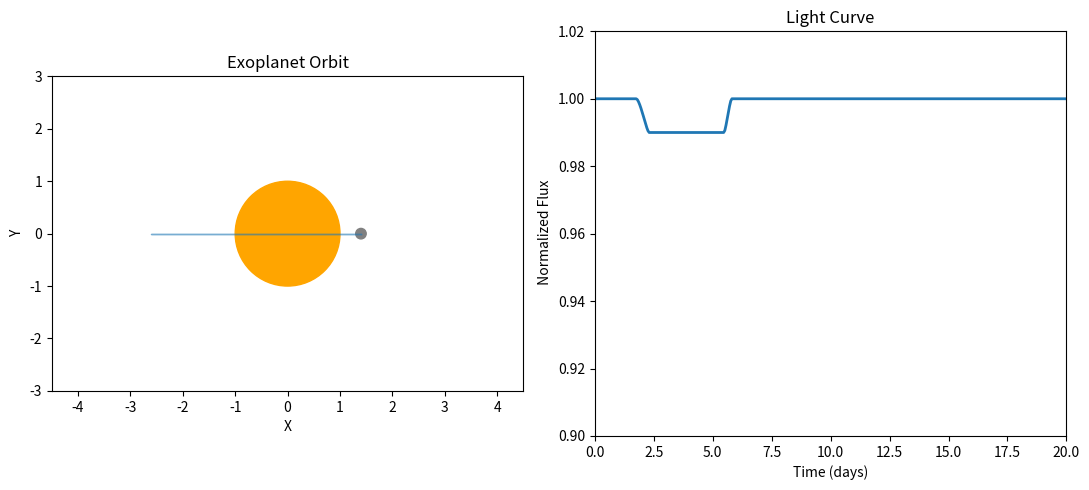

This figure's Python source:
import numpy as np
import matplotlib.pyplot as plt
from matplotlib.animation import FuncAnimation
from matplotlib.widgets import Slider
from matplotlib.patches import Circle

# =========================================================================
#**************************************************************************
#**************************************************************************
# Note: I found it easier to input directly the planet radius as a 
# parameter, rather than calculating it from the transit depth. But I 
# will keep the function here in case we want to use it later. I understand 
# the educational value of showing how the planet radius can be inferred 
# from the transit depth, but for the purpose of this simulation, 
# we can just input the planet radius directly.
# =========================================================================
# FIRST WE DO THE PLANET RADIUS ESTIMATION (Now we don't, but we can change
#  it back later)
# We are going to calculate the transit depth
# using the star_radius, normal_luminosity and 
# transit luminosity. We have:
#  
# -star_radius: float. Radius of the host star.
# -normal_luminosity: float. Normal luminosity of the 
#  host star.
# -transit_luminosity: float. Luminosity during transit, 
#  when the planet blocks part of the star.
#
# Assuming a model of transit where: 
#  $depth=(R_planet/R_star)^2$  =>  $R_planet=R_star*sqrt(depth)$
#
#def estimate_planet_radius(
#    star_radius,
#    normal_luminosity,
#    transit_luminosity
#):
#    return star_radius * np.sqrt(
#        1 - transit_luminosity / normal_luminosity
#    )
# =========================================================================
#**************************************************************************
#**************************************************************************
# =========================================================================
# We can start by selecting the initial parameters for the simulation.
#
# I want to plot two panels: the left panel will show the orbit of the 
# planet around the star, and the right panel will show the light curve 
# of the transit.
# =========================================================================
# =========================================================================
# If we start by inputing the values of each relevant parameter, here I 
# describe each one. For simplicity, star_radius will be normalized to 1.0. 
# 
# We are going to use a model of elliptical orbit, where the planet's 
# position is given by the parametric equations of an ellipse, let's 
# remember that we are seing the 2D projection of the orbit:
#
# x = a * (cos(E) - e)
# y = a * sqrt(1 - e^2) * sin(E) * cos(inc)
#
# Where:
# -a: float. Semi-major axis of the ellipse. I'm using an initial value of 2.
# -e:float. Eccentricity of the ellipse. 
# -inc: float. Is the inclination of the orbit. It can affect the 
#  total area of the transit, and therefore the depth of the light curve. 
#  Physically, it is the angle between the orbital plane and the plane of 
#  the sky. I'm using an initial value of 90 degrees, which means the 
#  orbit is edge-on.
# -planet_radius: float. Is the radius of the planet, which will affect
#  the depth of the transit. We first use a Jupiter-like planet, which is 
#  about 0.1 times the radius of the Sun. I looked up for extreme cases of
#  exoplanets, and found that "WD 1856 b" has a radius of about 8 times the 
#  radius of its host star, the white dwarf "WD 1856+534". So we can use 
#  that extreme case to see how the light curve would look like for a 
#  very large planet. 
# -E: float. Is the eccentric anomaly, in radians. 
# -time: float. Is a proxy for time, which we will use to plot the light
#  curve. We will use a range of -5 to 5, which is arbitrary but will 
#  allow us to see the transit in the light curve. We are not using 
#  real time units, but we can assume that the transit occurs in a time 
#  scale of a few days, which is typical for exoplanet transits.
#
# We will have two modes: a single image mode, where we plot the orbit 
# and the light curve for a given set of parameters, and an interactive 
# mode, where we can change the parameters and see how the orbit and 
# light curve change in real time. We must select the mode (lines 96 and 
# 97) we want and comment the other one.
# =========================================================================

star_radius = 1.0
a = 2.0
e = 0.3
inc = np.radians(90)
planet_radius = 0.1
E = np.linspace(0, 2*np.pi, 400)
time = np.linspace(0, 20, len(E))
MODE = "image"   # Two options: "image" or "interactive"
#MODE = "interactive" 

# =========================================================================
# This function computes the projected position of the planet along its
# orbit for a given value of the eccentric anomaly E. We assume an 
# elliptical orbit centered on the host star. 
# These equations generate the position of the planet in the orbital
# plane. Since an observer usually sees the system at some inclination,
# we project the orbit onto the plane of the sky by multiplying the
# y-coordinate by cos(inc).
#
# Outputs:
# -x: float or array. Projected x-coordinate of the planet.
# -y: float or array. Projected y-coordinate of the planet.
#
# The resulting coordinates describe the apparent orbit of the planet
# as seen by an observer.
# =========================================================================

def get_orbit(E):
    x = a * (np.cos(E) - e)
    y = a * np.sqrt(1 - e**2) * np.sin(E)
    y *= np.cos(inc)
    return x, y

# =========================================================================
# Instead of calculating the orbital position every time we need it,
# I'm going to compute the full orbit once using all sampled values of the
# eccentric anomaly.
#
# x_orbit and y_orbit contain the coordinates of the planet along the
# complete orbit and will later be used:
#
# -To draw th orbit.
# -Calculate the projected separation between the planet and star.
# -Generate the transit light curve.
#
# Each element of x_orbit and y_orbit corresponds to one point along
# the orbital path.
# =========================================================================

x_orbit, y_orbit = get_orbit(E)

# =========================================================================
# Now we need to know how much of the stellar disk is blocked by the planet 
# at every position of the orbit. Instead of assuming a simple transit 
# depth, we can calculate the actual overlap area between the planetary 
# disk and the stellar disk.
#
# The observed stellar flux is then:
#
# flux = 1 - (A_overlap / A_star)
#
# We have three cases:
# 1) The areas do not touch and the overlap area is zero. If I input a 
#    small angle of inclination, the planet will not transit the star and 
#    the flux will remain at 1.0.
# 2) The planet is completely inside the stellar disk, and the overlap area 
#    is the area of the planet.
# 3) The planet partially overlaps the stellar disk, and we need to compute
#    the area of intersection between two circles.
# =========================================================================

def overlap_area(star_radius,planet_radius, dist):
    if dist >= star_radius + planet_radius:
        return 0.0

    if dist <= abs(star_radius - planet_radius):
        return np.pi * min(star_radius , planet_radius)**2

    case1 = planet_radius**2 * np.arccos((dist**2 + planet_radius**2 - star_radius**2) 
                                         / (2*dist*planet_radius))
    case2 = star_radius**2 * np.arccos((dist**2 + star_radius**2 - planet_radius**2) 
                                       / (2*dist*star_radius))
    case3 = 0.5 * np.sqrt(
        (-dist + planet_radius + star_radius) *
        (dist + planet_radius - star_radius) *
        (dist - planet_radius + star_radius) *
        (dist + planet_radius + star_radius)
    )

    return case1 + case2 - case3

# =========================================================================
# Now we convert the geometric overlap between the planet and
# the star into an observable stellar flux. First we calculate:
#
# dist = sqrt(x^2 + y^2)
#
# which is the projected separation between the centers of the star
# and the planet.
#
# Then:
# -A_star: the total area of the stellar disk.
# -A_overlap: the area blocked by the planet.
#
# Therefore:
# -Flux = 1.0 when there is no transit.
# -Flux decreases as more of the star is covered.
# -The minimum flux occurs when the overlap area is maximum.
# =========================================================================

def flux_from_geometry(x, y, planet_radius):
    dist = np.sqrt(x**2 + y**2)
    A_star = np.pi * star_radius**2
    A_overlap = overlap_area(star_radius, planet_radius, dist)

    return 1.0 - (A_overlap / A_star)

#**************************************************************************
# THE FOLLOWING LINES ARE FOR PLOTTING THE STATIC FIGURE, NOT THE ANIMATION
#**************************************************************************
# =========================================================================
# We compute the stellar flux corresponding to each point of the orbit.
# For every position:
#
# (x_orbit[i], y_orbit[i])
#
# we calculate the projected overlap between the planet and the star
# and convert it into a flux value. The resulting array 'flux' contains 
# the complete transit light curve.
###########################################################################
# IMPORTANT NOTE: 
###########################################################################
# Now I have to confess a little trick I used to make the light 
# curve look more realistic. Since the planet at the second half 
# of the orbit is movin behind the star, I set the flux to 1.0 for 
# those points.
###########################################################################
#
# We then create a figure containing two subplots:
# Left panel:
# -Displays the projected exoplanet transit.
#   *It shows:
#       -The host star represented as an orange disk.
#       -The orbital trajectory represented by a gray curve.
#       -The planet represented as a gray disk.
#
# Right panel:
# -Displays the corresponding transit light curve.
#   *We plot the light curve, normalized by the stellar flux.
#    Flux = 1.0 corresponds to the unobscured star, while values below unity 
#    indicate that part of the stellar disk is being blocked by the planet.
# =========================================================================


flux = np.array([
    flux_from_geometry(x_orbit[i], y_orbit[i], planet_radius)
    for i in range(len(E))
])

half = len(time) // 2

flux[half:] = 1.0

if MODE == "image":
    fig, (ax_orbit, ax_lc) = plt.subplots(1, 2, figsize=(11, 5))

    ax_orbit.set_aspect('equal')
    ax_orbit.set_xlim(-4.5, 4.5)
    ax_orbit.set_ylim(-3, 3)

    ax_orbit.set_title("Exoplanet Orbit")
    ax_orbit.set_xlabel("X")
    ax_orbit.set_ylabel("Y")

    star = Circle((0, 0), star_radius, color="orange")
    ax_orbit.add_patch(star)

    ax_orbit.plot(x_orbit, y_orbit, lw=1, alpha=0.6)

    planet = Circle(
        (x_orbit[-1], y_orbit[-1]),
        planet_radius,
        color="gray"
    )
    ax_orbit.add_patch(planet)

    ax_lc.set_xlim(time[0], time[-1])
    ax_lc.set_ylim(0.9, 1.02)

    ax_lc.set_title("Light Curve")
    ax_lc.set_xlabel("Time (days)")
    ax_lc.set_ylabel(" Normalized Flux")

    ax_lc.plot(time, flux, lw=2)

    plt.tight_layout()
    plt.show()
#**************************************************************************
# HERE ENDS THE STATIC FIGURE, AND THE ANIMATION STARTS
#
# We want the animation to show the planet moving along its orbit, 
# while simultaneously updating the light curve to reflect the changing 
# flux as the planet transits the star. The animation will be interactive, 
# allowing us to adjust parameters like semi-major axis, eccentricity, 
# inclination, and planet radius in real-time.
#
# We are going to use slides to adjust the parameters of the orbit and 
# the planet radius. The animation will update the orbit and light curve 
# based on the current values of the sliders. The sliders will allow us 
# to explore how different orbital configurations and planet sizes 
# affect the transit light curve. 
#**************************************************************************

if MODE == "interactive":

    fig, (ax_orbit, ax_lc) = plt.subplots(1, 2, figsize=(11, 5))
    plt.subplots_adjust(bottom=0.28)

    a_init = 2.0
    e_init = 0.3
    inc_init = 90
    rp_init = 0.1

    ax_orbit.set_aspect('equal')
    ax_orbit.set_xlim(-4.5, 4.5)
    ax_orbit.set_ylim(-3, 3)

    ax_orbit.set_title("Exoplanet Orbit (Interactive)")
    ax_orbit.set_xlabel("X")
    ax_orbit.set_ylabel("Y")

    star = Circle((0, 0), star_radius, color="orange")
    ax_orbit.add_patch(star)

    planet = Circle((x_orbit[0], y_orbit[0]), rp_init, color="gray")
    ax_orbit.add_patch(planet)

    orbit_line, = ax_orbit.plot([], [], lw=1, alpha=0.5)

    ax_lc.set_xlim(time[0], time[-1])
    ax_lc.set_ylim(0.9, 1.02)

    ax_lc.set_title("Light Curve")
    ax_lc.set_xlabel("Time (days)")
    ax_lc.set_ylabel("Normalized Flux")

    lc_line, = ax_lc.plot(time, flux, lw=2)

    ax_a   = plt.axes([0.12, 0.18, 0.7, 0.03])
    ax_e   = plt.axes([0.12, 0.13, 0.7, 0.03])
    ax_inc = plt.axes([0.12, 0.08, 0.7, 0.03])
    ax_rp  = plt.axes([0.12, 0.03, 0.7, 0.03])

    s_a   = Slider(ax_a, "Semi-major axis", 2.0, 3.0, valinit=a_init)
    s_e   = Slider(ax_e, "Eccentricity", 0.0, 0.4, valinit=e_init)
    s_inc = Slider(ax_inc, "Inclination", 0, 90, valinit=inc_init)
    s_rp  = Slider(ax_rp, "Planet radius", 0.05, 0.4, valinit=rp_init)

    frame_idx = 0
    flux_live = np.ones(len(E))

    def reset(event=None):
        global frame_idx, flux_live
        frame_idx = 0
        flux_live[:] = 1.0
        lc_line.set_data(time, flux_live)
        orbit_line.set_data([], [])
        fig.canvas.draw_idle()

    for s in [s_a, s_e, s_inc, s_rp]:
        s.on_changed(reset)

    def get_orbit_live(frame):
        a = s_a.val
        e = s_e.val
        inc = np.radians(s_inc.val)

        E_ang = E[frame]

        x = a * (np.cos(E_ang) - e)
        y = a * np.sqrt(1 - e**2) * np.sin(E_ang)
        y *= np.cos(inc)

        return x, y

    def update(frame):
        global frame_idx, flux_live

        if frame_idx >= len(E):
            return planet, lc_line, orbit_line

        x, y = get_orbit_live(frame_idx)

        planet.center = (x, y)
        planet.set_radius(s_rp.val)

        xs, ys = [], []
        for i in range(frame_idx + 1):
            xi, yi = get_orbit_live(i)
            xs.append(xi)
            ys.append(yi)

        orbit_line.set_data(xs, ys)

        if frame_idx < len(E) // 2:
            flux_live[frame_idx] = flux_from_geometry(x, y, s_rp.val)
        else:
            flux_live[frame_idx] = 1.0

        lc_line.set_data(time, flux_live)

        frame_idx += 1

        return planet, lc_line, orbit_line

    ani = FuncAnimation(fig, update, frames=len(E), interval=20, blit=False)

    plt.show()
